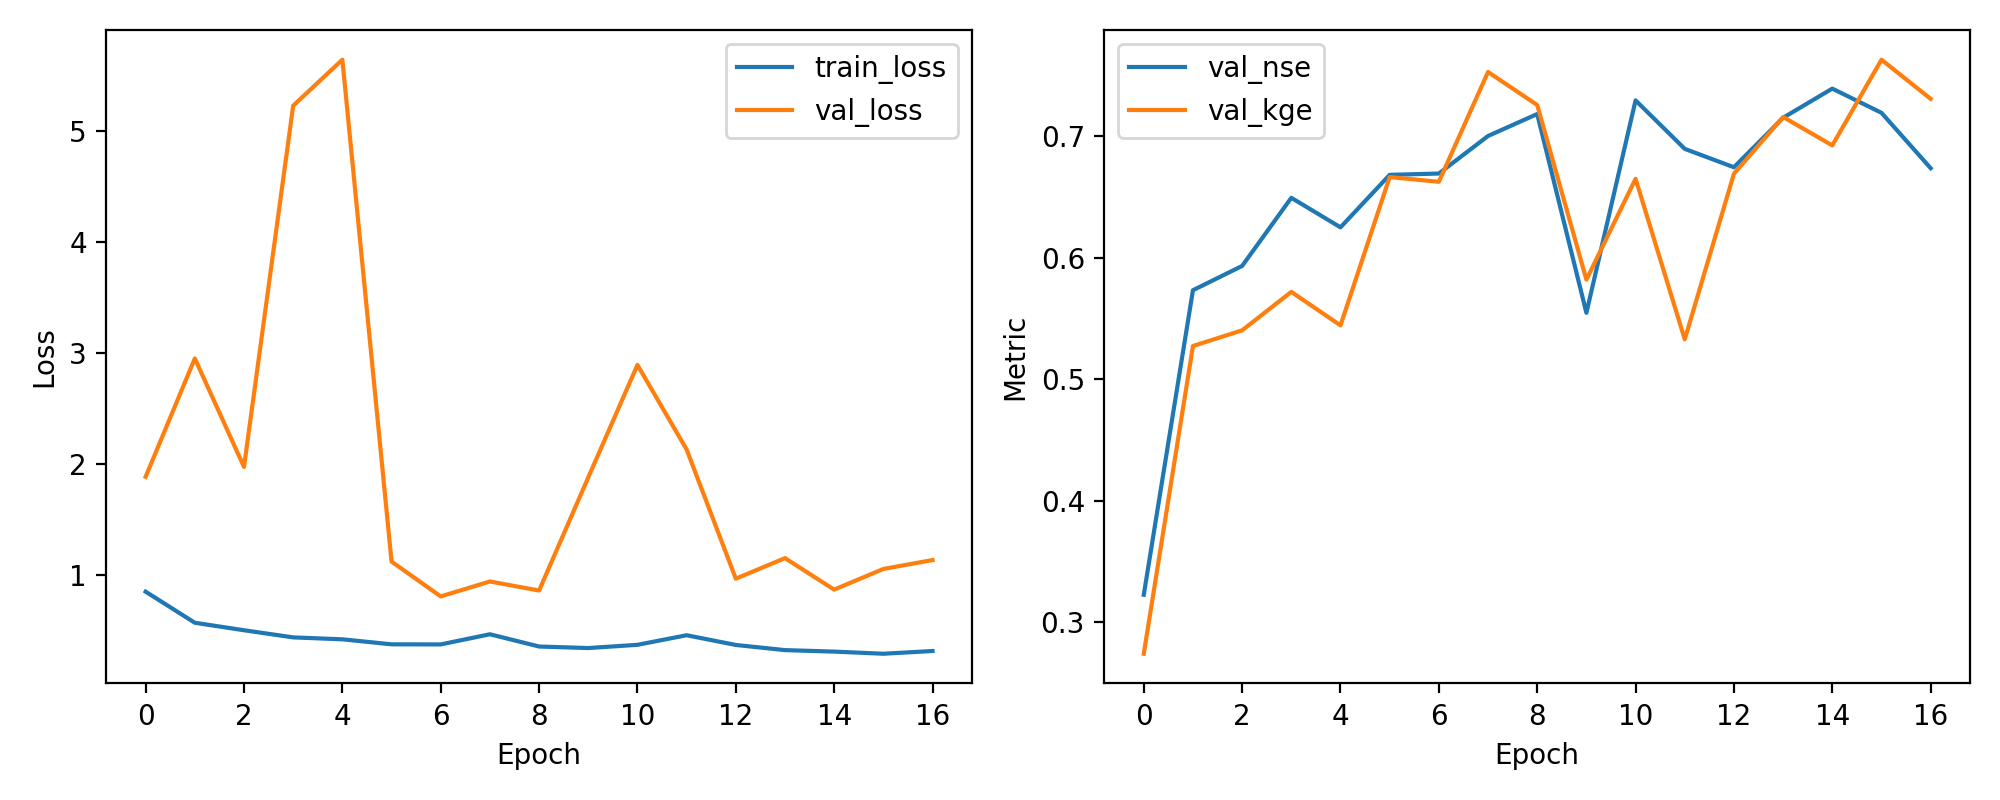

The table this chart was drawn from, first rows:
epoch, train_loss, val_loss, val_nse, val_kge
1, 0.85, 1.885, 0.3227, 0.2742
2, 0.5701, 2.951, 0.5732, 0.5273
3, 0.5026, 1.974, 0.5932, 0.5402
4, 0.4383, 5.228, 0.6492, 0.5719
5, 0.4209, 5.642, 0.625, 0.5443
6, 0.3758, 1.121, 0.6681, 0.6663
7, 0.375, 0.8073, 0.6692, 0.6624
8, 0.4665, 0.9419, 0.7001, 0.7527
9, 0.356, 0.8603, 0.7182, 0.7256
10, 0.3423, 1.879, 0.5546, 0.5819
11, 0.3713, 2.893, 0.7294, 0.6649
12, 0.4577, 2.131, 0.6895, 0.5328
13, 0.37, 0.9673, 0.6744, 0.669
14, 0.3237, 1.152, 0.7151, 0.7157
15, 0.3102, 0.8686, 0.7391, 0.6923
16, 0.291, 1.055, 0.7192, 0.7629
17, 0.3156, 1.135, 0.6736, 0.7306
